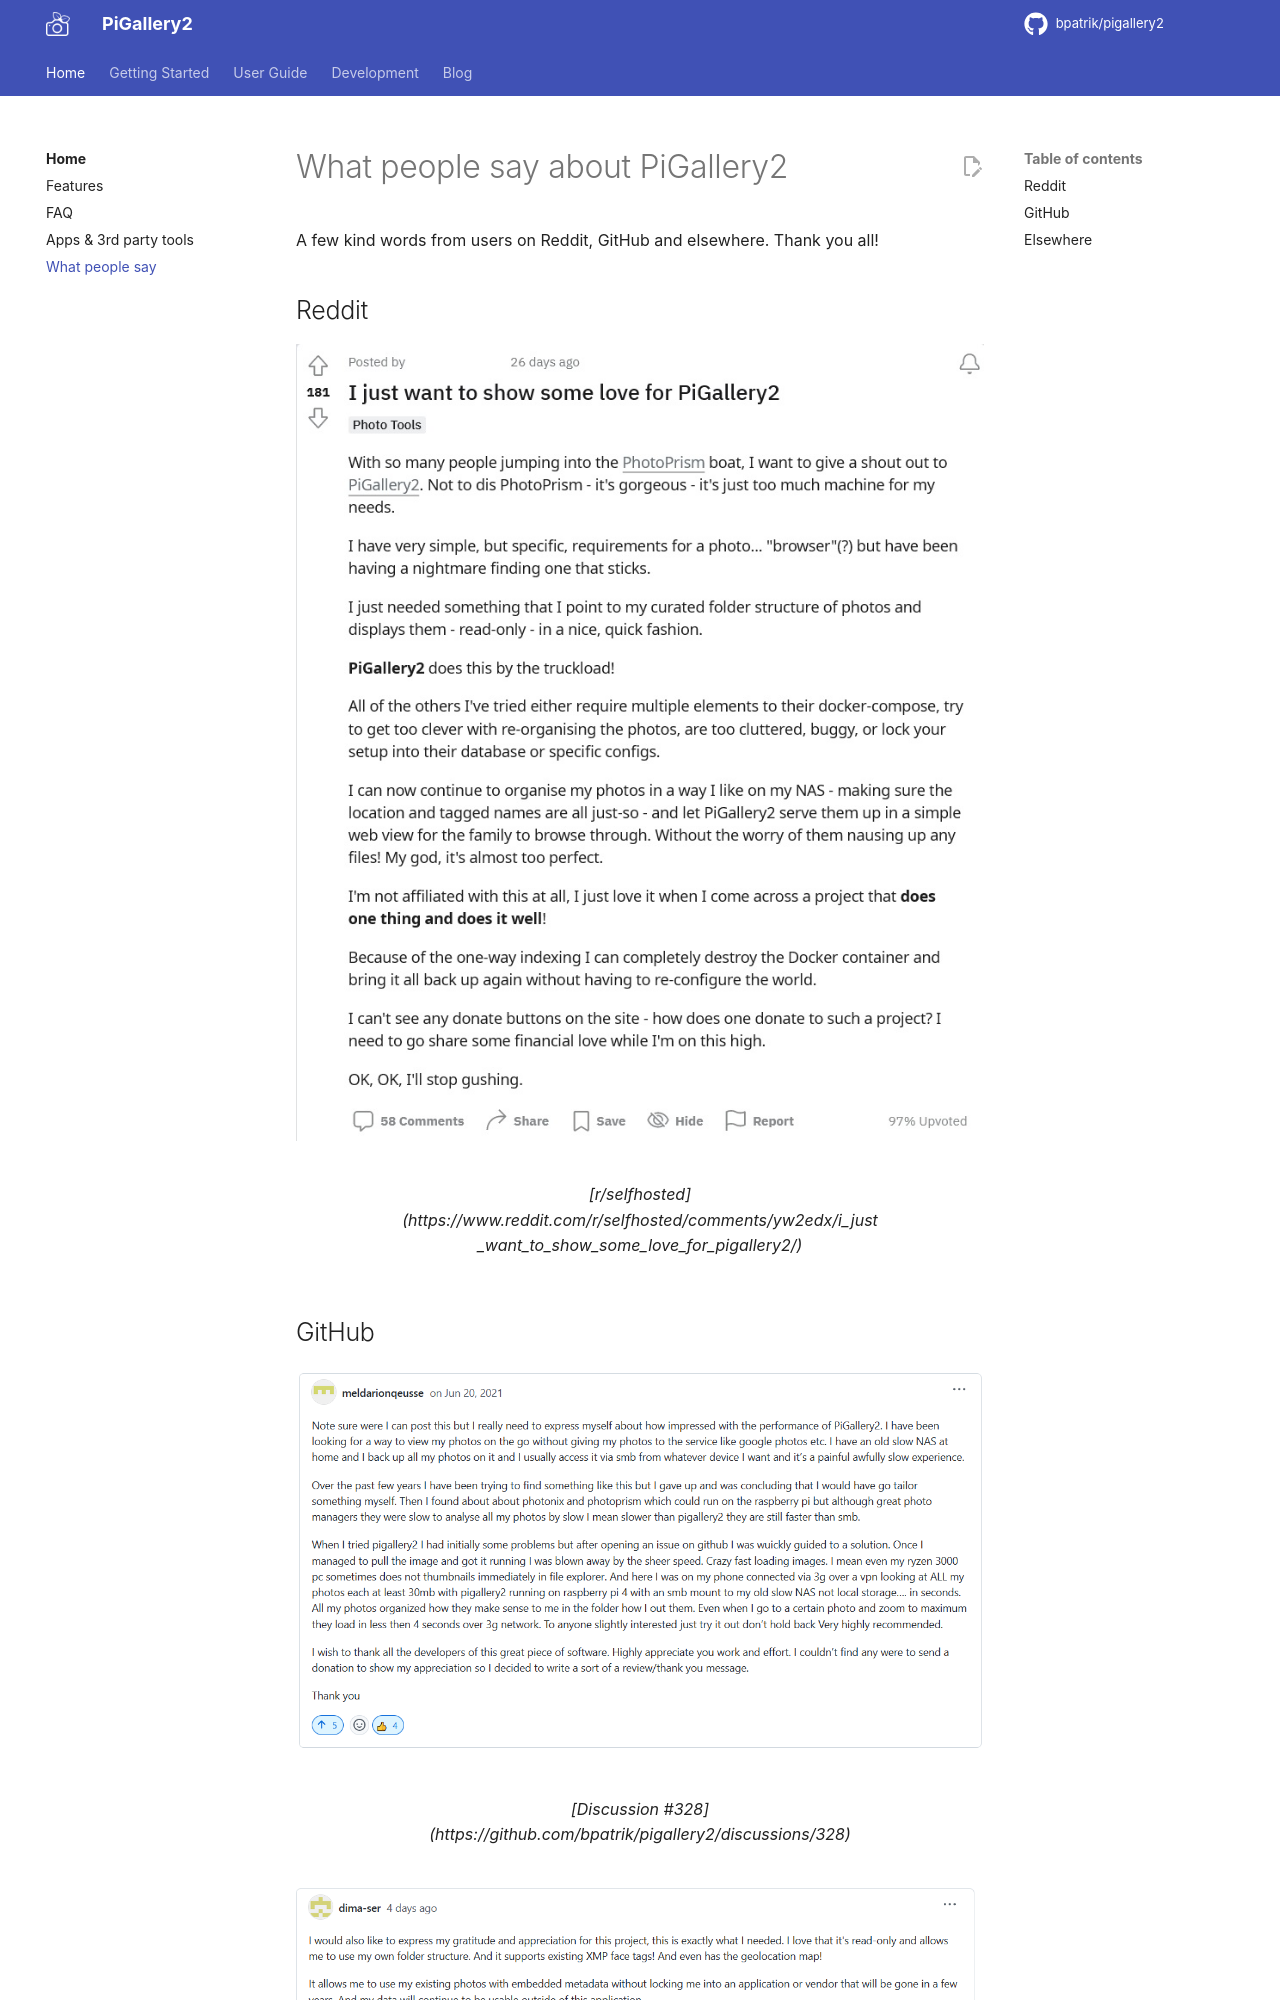

repository: bpatrik/pigallery2 · page: references/index.html · generator: mkdocs

# What people say about PiGallery2

A few kind words from users on Reddit, GitHub and elsewhere. Thank you all!

## Reddit

<figure markdown="span">
  ![r/selfhosted](references/assets/reddit1.jpg)
  <figcaption>[r/selfhosted](https://www.reddit.com/r/selfhosted/comments/yw2edx/i_just_want_to_show_some_love_for_pigallery2/)</figcaption>
</figure>
